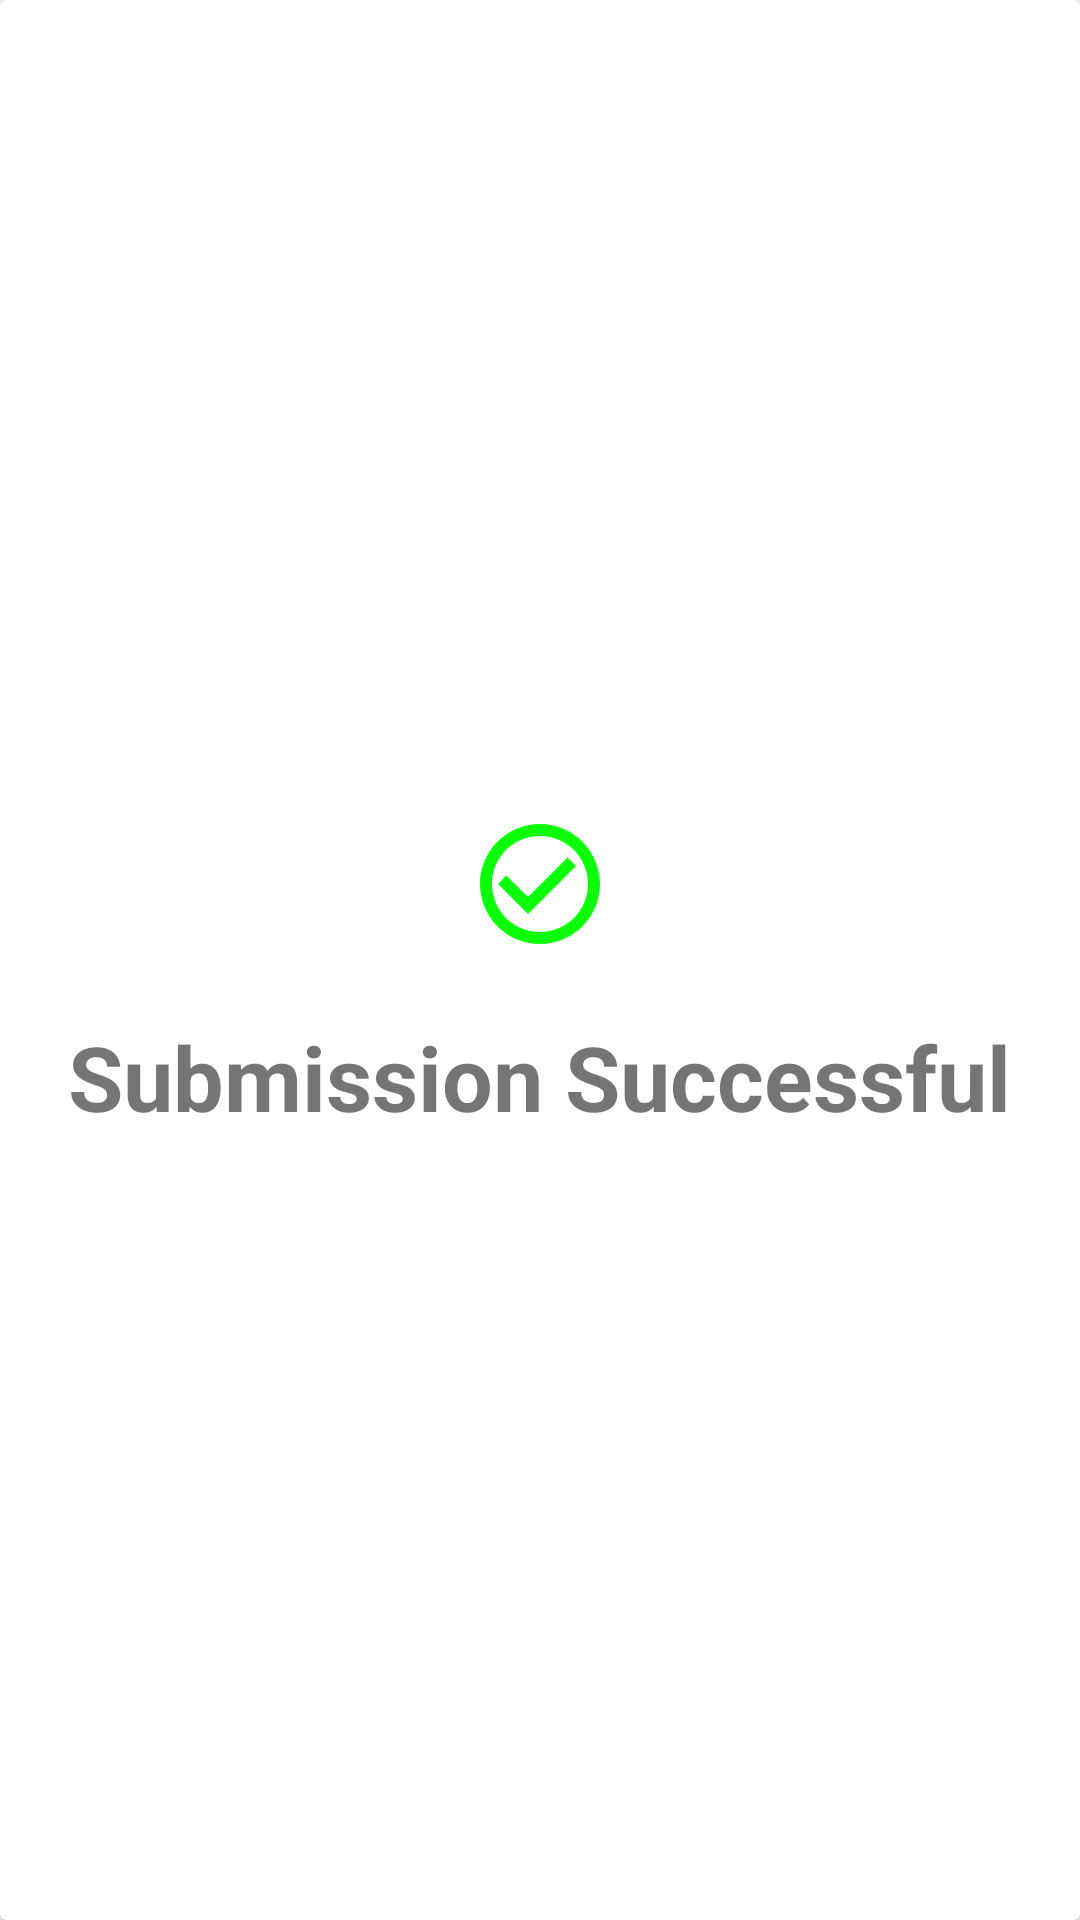

Android layout source for this screen:
<!-- AndroidManifest.xml: application theme AppTheme -->
<!-- res/layout/pop_successful.xml -->
<?xml version="1.0" encoding="utf-8"?>
<androidx.cardview.widget.CardView
    xmlns:android="http://schemas.android.com/apk/res/android"
    android:layout_width="match_parent"
    android:layout_height="300dp">

    <LinearLayout
        android:layout_width="match_parent"
        android:layout_height="wrap_content"
        android:layout_gravity="center"
        android:orientation="vertical">

        <ImageView
            android:layout_width="wrap_content"
            android:layout_height="wrap_content"
            android:src="@drawable/ic_baseline_check_circle_outline_24"
            android:layout_gravity="center"
            android:layout_marginTop="10dp"
            android:contentDescription="@string/img_content"/>

        <TextView
            android:layout_width="wrap_content"
            android:layout_height="wrap_content"
            android:text="@string/successful"
            android:layout_gravity="center"
            android:textSize="30sp"
            android:textStyle="bold"
            android:layout_marginTop="20dp"/>

    </LinearLayout>

</androidx.cardview.widget.CardView>
<!-- resources referenced by this layout -->
<resources>
  <!-- drawable ic_baseline_check_circle_outline_24 (drawable) -->
  <vector android:height="48dp" android:tint="#09FF05"
      android:viewportHeight="24" android:viewportWidth="24"
      android:width="48dp" xmlns:android="http://schemas.android.com/apk/res/android">
      <path android:fillColor="@android:color/white" android:pathData="M16.59,7.58L10,14.17l-3.59,-3.58L5,12l5,5 8,-8zM12,2C6.48,2 2,6.48 2,12s4.48,10 10,10 10,-4.48 10,-10S17.52,2 12,2zM12,20c-4.42,0 -8,-3.58 -8,-8s3.58,-8 8,-8 8,3.58 8,8 -3.58,8 -8,8z"/>
  </vector>
  <string name="img_content">Image</string>
  <string name="successful">Submission Successful</string>
  <style name="AppTheme" parent="Theme.AppCompat.Light.NoActionBar">
          
          <item name="colorPrimary">@color/colorPrimary</item>
          <item name="colorPrimaryDark">@color/colorPrimaryDark</item>
          <item name="colorAccent">@color/colorAccent</item>
      </style>
  <color name="colorPrimary">#6200EE</color>
  <color name="colorPrimaryDark">#3700B3</color>
  <color name="colorAccent">#03DAC5</color>
</resources>
